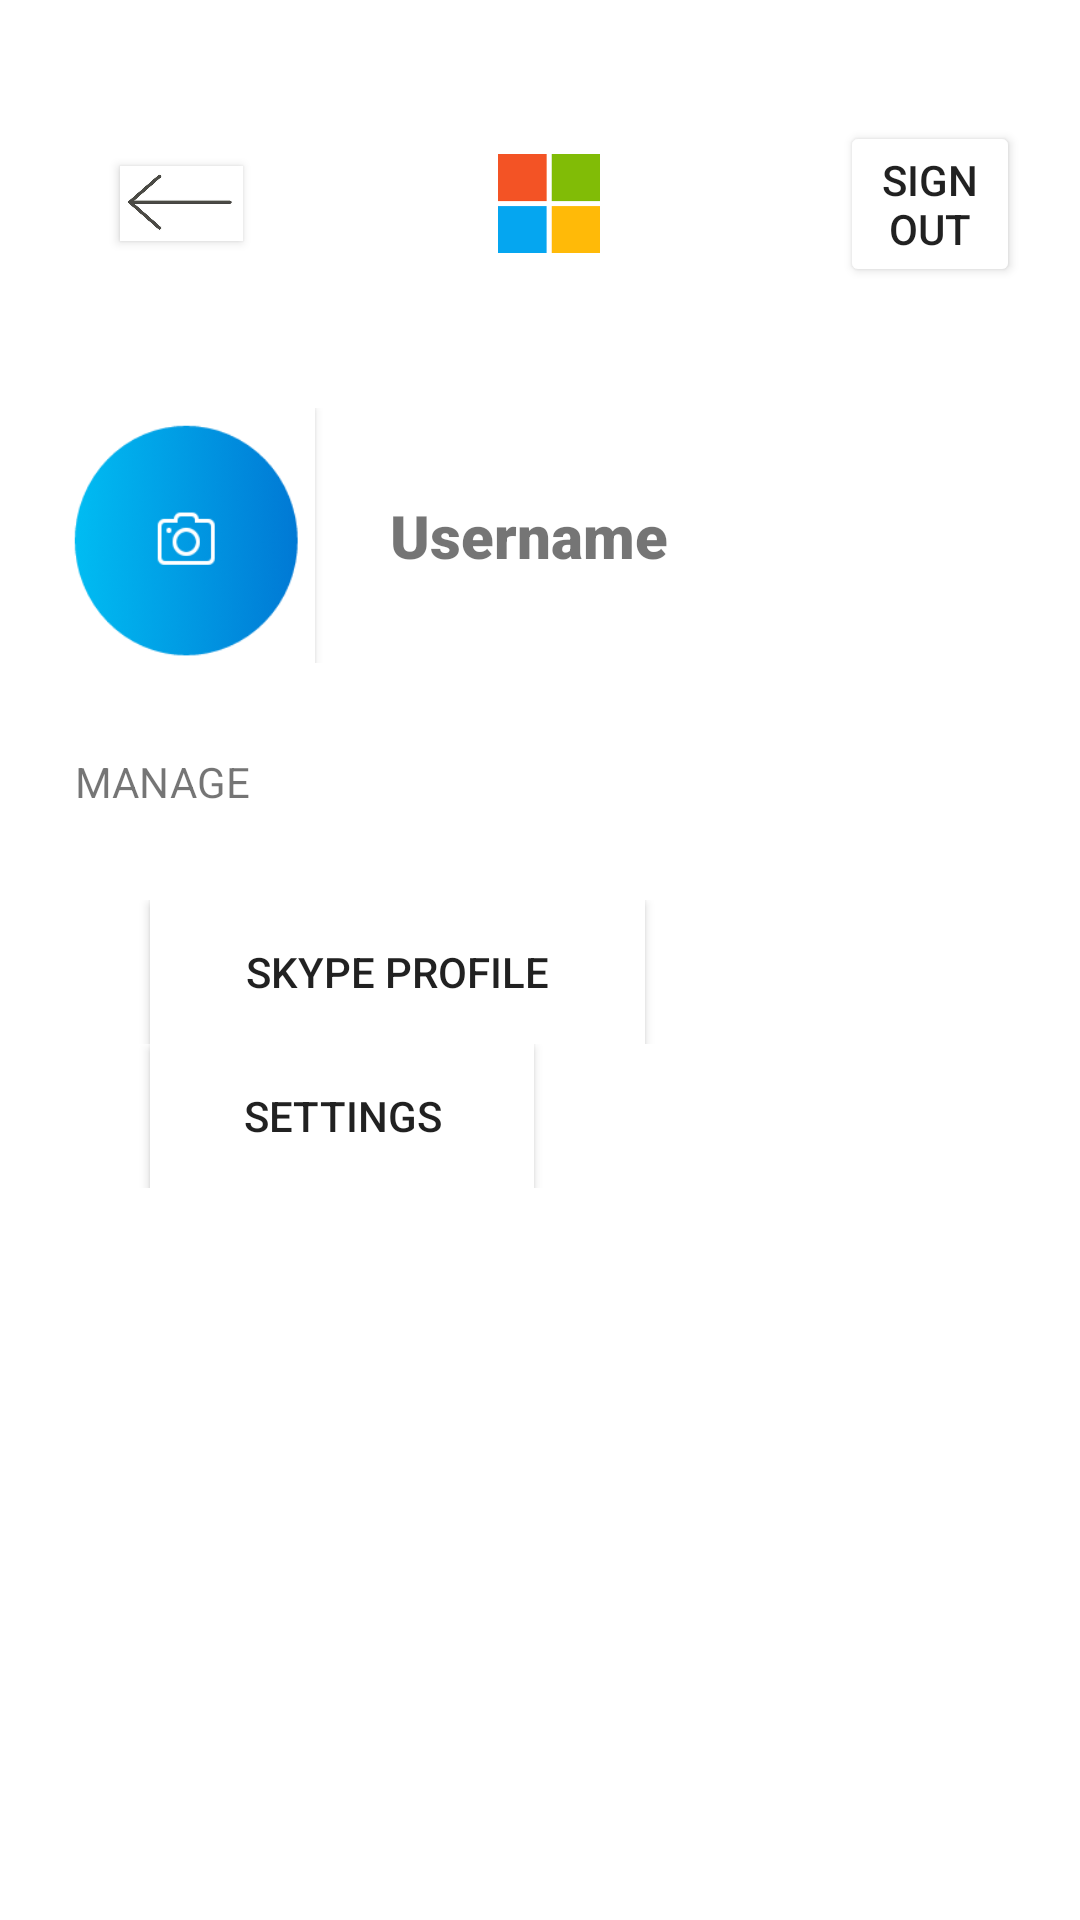

Write the Android layout XML for this screen, with the resource values it uses.
<!-- AndroidManifest.xml: application theme AppTheme -->
<!-- res/layout/setting_profile.xml -->
<?xml version="1.0" encoding="utf-8"?>
<LinearLayout
    xmlns:android="http://schemas.android.com/apk/res/android" android:layout_width="match_parent"
    android:layout_height="match_parent"
    android:orientation="vertical"
    android:background="@color/colorAccent"
    >


    <LinearLayout
        android:layout_width="match_parent"
        android:layout_height="76dp"
        android:layout_marginLeft="20dp"
        android:layout_marginTop="30dp"
        android:layout_marginRight="20dp"
        android:orientation="horizontal">

        <Button
            android:id="@+id/back_profile_setting_btn"
            android:layout_width="41dp"
            android:layout_height="25dp"
            android:layout_gravity="center"
            android:layout_marginLeft="20dp"
            android:background="@mipmap/back_icon" />

        <ImageView
            android:layout_width="34dp"
            android:layout_height="33dp"
            android:layout_gravity="center"
            android:layout_marginLeft="85dp"
            android:background="@mipmap/mocrosoft2"
            android:layout_marginRight="10dp"/>

        <Button
            android:id="@+id/sign_out_btn"
            android:layout_width="wrap_content"
            android:layout_height="wrap_content"
            android:layout_gravity="center"
            android:layout_marginLeft="70dp"
            android:backgroundTint="@color/colorAccent"
            android:text="Sign out" />
    </LinearLayout>

    <LinearLayout
        android:layout_width="370dp"
        android:layout_height="wrap_content"
        android:layout_marginLeft="20dp"
        android:layout_marginTop="30dp"
        android:orientation="horizontal">


        <Button
            android:layout_width="85dp"
            android:layout_height="85dp"
            android:layout_gravity="center"
            android:background="@mipmap/setting"
            android:id="@+id/picture_btn"
            />


        <TextView
            android:layout_width="wrap_content"
            android:layout_height="wrap_content"
            android:layout_gravity="center"
            android:text="Username"
            android:layout_marginLeft="25dp"
            android:fontFamily="sans-serif-black"
            android:textSize="20dp"
            android:id="@+id/username_setting_profile_btn"
            />

    </LinearLayout>

    <LinearLayout
        android:layout_width="match_parent"
        android:layout_height="wrap_content"
        android:orientation="horizontal"
        android:layout_marginTop="30dp"
        android:background="@color/gray"
        >

        <TextView
            android:layout_width="wrap_content"
            android:layout_height="wrap_content"
            android:layout_marginLeft="25dp"
            android:layout_gravity="center"
            android:text="MANAGE" />

    </LinearLayout>

    <LinearLayout
        android:layout_width="match_parent"
        android:layout_height="wrap_content"
        android:layout_marginLeft="20dp"
        android:layout_marginTop="30dp"
        android:orientation="horizontal">

        <ImageView
            android:layout_width="30dp"
            android:layout_height="30dp"
            android:layout_gravity="center"
            android:background="@mipmap/profile_icon" />

        <Button
            android:layout_width="165dp"
            android:layout_height="wrap_content"
            android:background="@color/colorAccent"
            android:text="Skype profile"
            android:id="@+id/skype_profile"
            />

    </LinearLayout>

    <LinearLayout
        android:layout_width="match_parent"
        android:layout_height="wrap_content"
        android:layout_marginLeft="20dp"
        >


        <ImageView
            android:layout_width="30dp"
            android:layout_height="30dp"
            android:layout_gravity="center"
            android:background="@mipmap/setting_icon" />

        <Button
            android:layout_width="128dp"
            android:layout_height="wrap_content"
            android:layout_gravity="center"
            android:background="@color/colorAccent"
            android:text="Settings"
            android:id="@+id/setting_btn"
            />

    </LinearLayout>

</LinearLayout>
<!-- resources referenced by this layout -->
<resources>
  <color name="colorAccent">#FFFFFF</color>
  <color name="gray">#7EFFFFFF</color>
  <!-- mipmap back_icon: jpg bitmap (mipmap-xxxhdpi, 28763 bytes) -->
  <!-- mipmap mocrosoft2: png bitmap (mipmap-xxxhdpi, 430 bytes) -->
  <!-- mipmap setting: png bitmap (mipmap-xxxhdpi, 9371 bytes) -->
  <style name="AppTheme" parent="Theme.AppCompat.Light.DarkActionBar">
          
          <item name="colorPrimary">@color/colorPrimary</item>
          <item name="colorPrimaryDark">@color/colorPrimaryDark</item>
          <item name="colorAccent">#FFFFFF</item>
      </style>
  <color name="colorPrimary">#008577</color>
  <color name="colorPrimaryDark">#00574B</color>
</resources>
